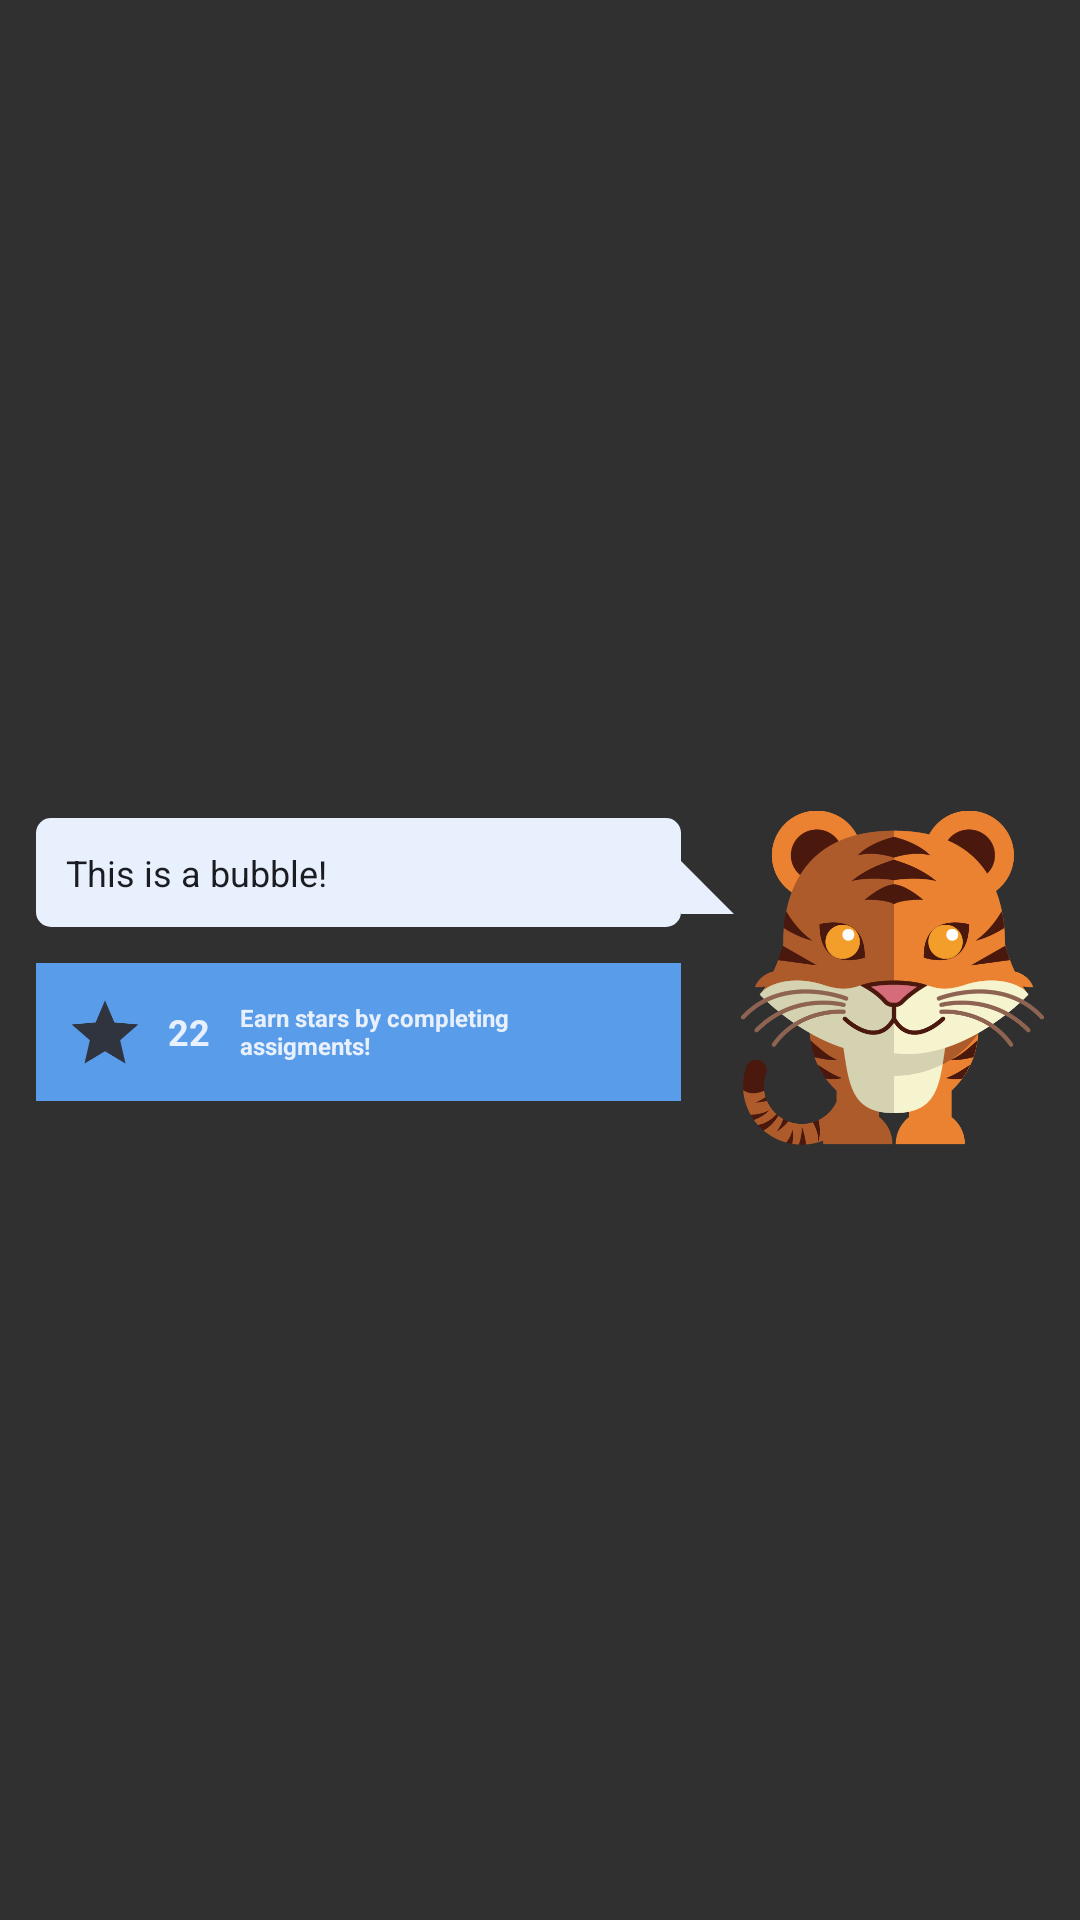

Android layout source for this screen:
<!-- AndroidManifest.xml: application theme AppTheme -->
<!-- res/layout/animal_section.xml -->
<?xml version="1.0" encoding="utf-8"?>
<LinearLayout xmlns:android="http://schemas.android.com/apk/res/android"
    android:orientation="horizontal" android:layout_width="match_parent"
    android:layout_height="wrap_content"
    android:paddingTop="@dimen/global_padding"
    android:paddingBottom="@dimen/global_padding"
    android:paddingLeft="@dimen/global_margin"
    android:paddingRight="@dimen/global_margin"
    android:weightSum="1"
    android:baselineAligned="false"
    android:gravity="center_vertical">

    <LinearLayout
        android:layout_width="0dp"
        android:layout_weight="0.7"
        android:layout_height="wrap_content"
        android:orientation="horizontal"
        android:gravity="center_vertical">

        <LinearLayout
            android:layout_width="0dp"
            android:layout_weight="0.6"
            android:layout_height="wrap_content"
            android:orientation="vertical"
            android:gravity="center">

            <include
                android:layout_width="fill_parent"
                android:layout_height="wrap_content"
                layout="@layout/bubble"/>

            <LinearLayout
                android:layout_width="fill_parent"
                android:layout_height="wrap_content"
                android:orientation="horizontal"
                android:background="@color/blue"
                android:layout_marginTop="@dimen/global_margin"
                android:gravity="center_vertical"
                android:padding="@dimen/global_margin"
                android:id="@+id/starField">

                <ImageView
                    android:layout_width="@dimen/star_size"
                    android:layout_height="@dimen/star_size"
                    android:layout_marginRight="@dimen/bubblePadding"
                    android:src="@drawable/star_icon_dark" />

                <TextView
                    android:layout_width="wrap_content"
                    android:layout_height="wrap_content"
                    android:text="22"
                    android:id="@+id/numberOfStars"
                    android:textStyle="bold"
                    style="@style/WhiteText"/>

                <TextView
                    android:layout_width="wrap_content"
                    android:layout_height="wrap_content"
                    android:text="@string/earn_stars"
                    android:id="@+id/name"
                    style="@style/smallText"
                    android:textSize="@dimen/stars_description_size"
                    android:paddingLeft="@dimen/bubblePadding"
                    android:paddingRight="@dimen/bubblePadding"/>

            </LinearLayout>

        </LinearLayout>

            <ImageView
                android:layout_width="@dimen/bubbleArrowWidth"
                android:layout_height="@dimen/bubbleArrowWidth"
                android:src="@drawable/bubble_triangle"
                android:layout_gravity="center_vertical"
                android:layout_marginBottom="@dimen/bubble_arrow_offset"/>

    </LinearLayout>
    <LinearLayout
        android:layout_width="0dp"
        android:layout_height="wrap_content"
        android:layout_weight="0.3"
        android:layout_gravity="center_vertical">

        <include
            android:layout_width="match_parent"
            android:layout_height="@dimen/animalHeight"
            layout="@layout/animal" />

    </LinearLayout>

</LinearLayout>
<!-- res/layout/bubble.xml (included above) -->
<?xml version="1.0" encoding="utf-8"?>
<LinearLayout xmlns:android="http://schemas.android.com/apk/res/android"
    android:orientation="horizontal" android:layout_width="match_parent"
    android:layout_height="wrap_content">

    <LinearLayout
        android:layout_width="fill_parent"
        android:layout_height="wrap_content"
        android:background="@drawable/bubble_bg"
        android:padding="@dimen/bubblePadding">

        <TextView
            android:layout_width="match_parent"
            android:layout_height="wrap_content"
            android:id="@+id/bubble"
            android:text="This is a bubble!"
            android:textColor="@color/black"
            android:textSize="@dimen/normal_text_size"/>
    </LinearLayout>
</LinearLayout>
<!-- res/layout/animal.xml (included above) -->
<?xml version="1.0" encoding="utf-8"?>
<LinearLayout xmlns:android="http://schemas.android.com/apk/res/android"
    android:orientation="vertical" android:layout_width="match_parent"
    android:layout_height="match_parent"
    android:gravity="right">

    <ImageView
        android:layout_width="match_parent"
        android:layout_height="match_parent"
        android:id="@+id/animal"
        android:src="@drawable/tiger"
        android:contentDescription="Animal"
        android:adjustViewBounds="true"
        android:scaleType="fitEnd"/>

</LinearLayout>
<!-- resources referenced by this layout -->
<resources>
  <color name="black">#1b1c21</color>
  <color name="blue">#599CE9</color>
  <dimen name="animalHeight">125dp</dimen>
  <dimen name="bubbleArrowWidth">20dp</dimen>
  <dimen name="bubblePadding">10dp</dimen>
  <dimen name="bubble_arrow_offset">25dp</dimen>
  <dimen name="global_margin">12dp</dimen>
  <dimen name="global_padding">12dp</dimen>
  <dimen name="normal_text_size">12sp</dimen>
  <dimen name="star_size">22dp</dimen>
  <dimen name="stars_description_size">8sp</dimen>
  <!-- drawable bubble_bg (drawable) -->
  <?xml version="1.0" encoding="UTF-8"?>
  <shape xmlns:android="http://schemas.android.com/apk/res/android">
      <solid android:color="@color/white"/>
      <corners android:bottomLeftRadius="5dp" android:topLeftRadius="5dp" android:topRightRadius="5dp" android:bottomRightRadius="5dp"/>
  </shape>
  <!-- drawable bubble_triangle (drawable) -->
  <?xml version="1.0" encoding="utf-8"?>
  <layer-list xmlns:android="http://schemas.android.com/apk/res/android" >
  <item android:left="@dimen/bubbleArrowWidthOffset">
  
          <rotate
              android:fromDegrees="45"
              android:toDegrees="45">
  
              <shape
                  android:shape="rectangle">
                  <solid
                      android:color="@color/white" />
              </shape>
  
      </rotate>
  
  </item>
  
      </layer-list>
  <!-- drawable star_icon_dark: png bitmap (drawable, 1695 bytes) -->
  <!-- drawable tiger: png bitmap (drawable, 48190 bytes) -->
  <string name="earn_stars">Earn stars by completing assigments!</string>
  <style name="WhiteText" parent="normalTextSize">
          <item name="android:textColor">@color/white</item>
      </style>
  <style name="smallText" parent="WhiteText">
          <item name="android:textSize">@dimen/small_text_size</item>
          <item name="android:textStyle">bold</item>
      </style>
  <style name="AppTheme" parent="Theme.AppCompat.NoActionBar">
          
      </style>
  <color name="white">#e8f0fd</color>
  <dimen name="bubbleArrowWidthOffset">-33dp</dimen>
  <style name="normalTextSize">
          <item name="android:textSize">@dimen/normal_text_size</item>
      </style>
  <dimen name="small_text_size">8sp</dimen>
</resources>
